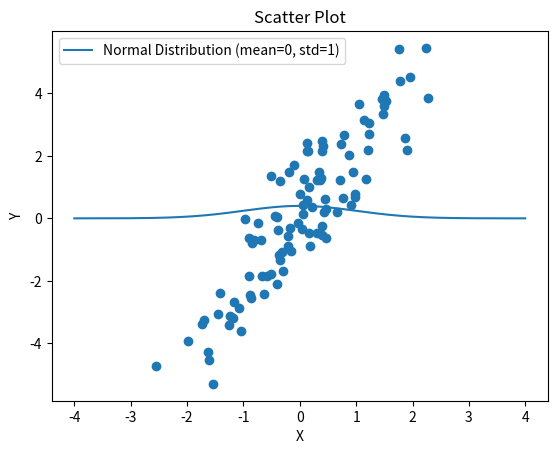

This chart was generated by the following Python code:
#Normal curve
import numpy as np
import matplotlib.pyplot as plt
import scipy.stats as stats

mean = 0
std_dev = 1
x = np.linspace(-4, 4, 1000)
y = stats.norm.pdf(x, mean, std_dev)


plt.plot(x, y, label=f'Normal Distribution (mean={mean}, std={std_dev})')
plt.xlabel('Value')
plt.ylabel('Probability Density')
plt.title('Normal Curve')
plt.legend()
plt.show()


# correlation and scatter plot

np.random.seed(0)
x = np.random.normal(0, 1, 100)
y = 2*x + np.random.normal(0, 1, 100)

plt.scatter(x, y)
plt.xlabel('X')
plt.ylabel('Y')
plt.title('Scatter Plot')
plt.show()
  

  
# Calculate correlation coefficient
correlation_coefficient = np.corrcoef(x, y)[0, 1]
print(f"Correlation Coefficient: {correlation_coefficient}")
